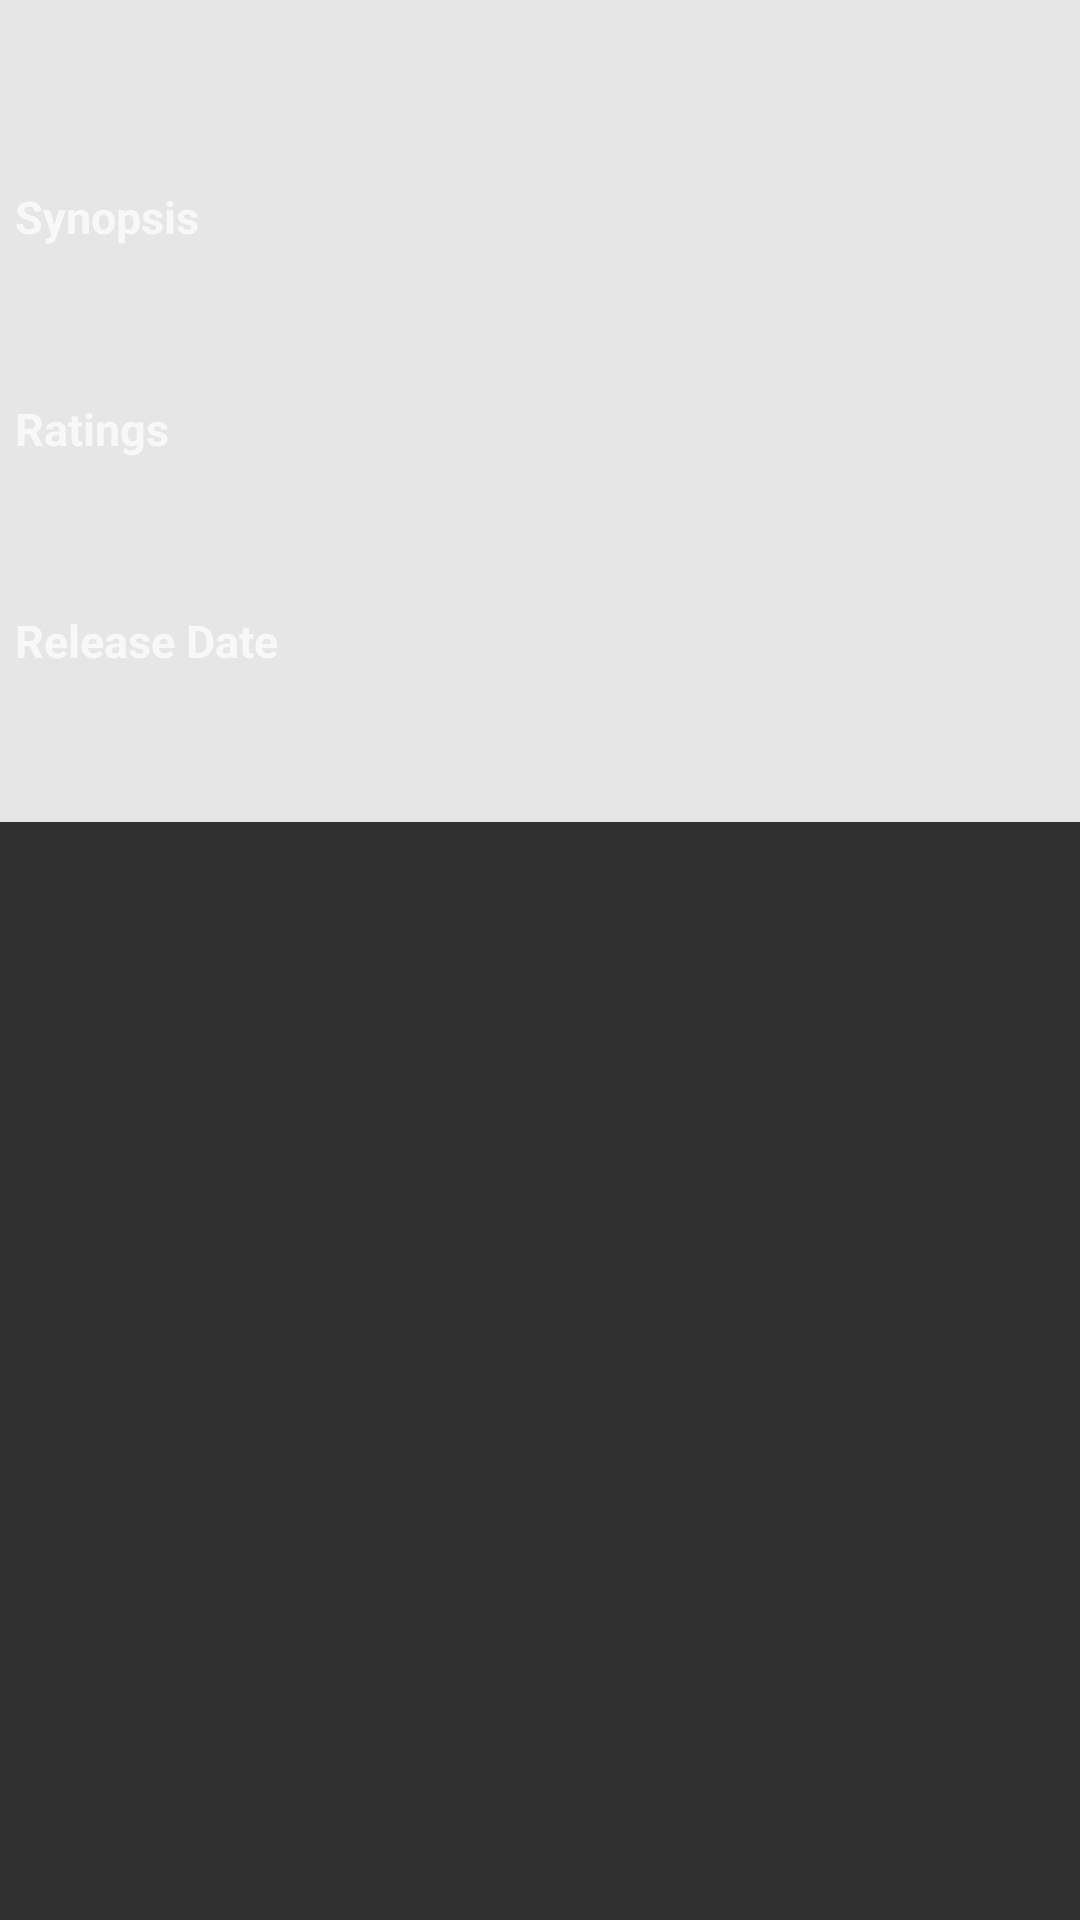

This screen was rendered from an Android layout file. Write that file and the resources it references.
<!-- AndroidManifest.xml: application theme Theme.AppCompat -->
<!-- res/layout/activity_movie_details.xml -->
<?xml version="1.0" encoding="utf-8"?>
<ScrollView
    android:layout_height="match_parent"
    android:layout_width="match_parent"
    xmlns:android="http://schemas.android.com/apk/res/android"
    xmlns:tools="http://schemas.android.com/tools">

    <LinearLayout
        android:background="#e6e6e6"
        android:layout_width="match_parent"
        android:layout_height="wrap_content"
        tools:context=".MovieDetails"
        android:orientation="vertical"
        android:paddingStart="5dp"
        android:paddingLeft="5dp"
        android:paddingRight="5dp"
        >

        <TextView
            android:id="@+id/tv_original_title"
            android:textSize="20sp"
            android:textStyle="bold"
            android:layout_margin="10dp"
            android:layout_width="wrap_content"
            android:layout_height="wrap_content" />

        <ImageView
            android:contentDescription="@string/imageViewForPosters"
            android:id="@+id/iv_poster_image"
            android:layout_gravity="center"
            android:layout_width="wrap_content"
            android:layout_height="wrap_content" />

        <TextView
            android:text="@string/synopsis"
            android:textSize="15sp"
            android:paddingTop="15dp"
            android:paddingBottom="15dp"
            android:textStyle="bold"
            android:layout_width="wrap_content"
            android:layout_height="wrap_content" />

        <TextView
            android:id="@+id/tv_overview"
            android:textSize="15sp"
            android:textAlignment="gravity"

            android:layout_width="wrap_content"
            android:layout_height="wrap_content" />

        <TextView
            android:text="@string/ratings"
            android:textSize="15sp"
            android:paddingTop="15dp"
            android:paddingBottom="15dp"
            android:textStyle="bold"
            android:layout_width="wrap_content"
            android:layout_height="wrap_content" />

        <TextView
            android:id="@+id/tv_user_ratings"
            android:textSize="15sp"
            android:layout_width="wrap_content"
            android:layout_height="wrap_content" />

        <TextView
            android:text="@string/releaseDate"
            android:textSize="15sp"
            android:paddingTop="15dp"
            android:paddingBottom="15dp"
            android:textStyle="bold"
            android:layout_width="wrap_content"
            android:layout_height="wrap_content" />

        <TextView
            android:id="@+id/tv_release_date"
            android:textSize="15sp"
            android:paddingBottom="15dp"
            android:layout_width="wrap_content"
            android:layout_height="wrap_content" />
    </LinearLayout>

</ScrollView>
<!-- resources referenced by this layout -->
<resources>
  <string name="imageViewForPosters">Movie Posters</string>
  <string name="ratings">Ratings</string>
  <string name="releaseDate">Release Date</string>
  <string name="synopsis">Synopsis</string>
</resources>
